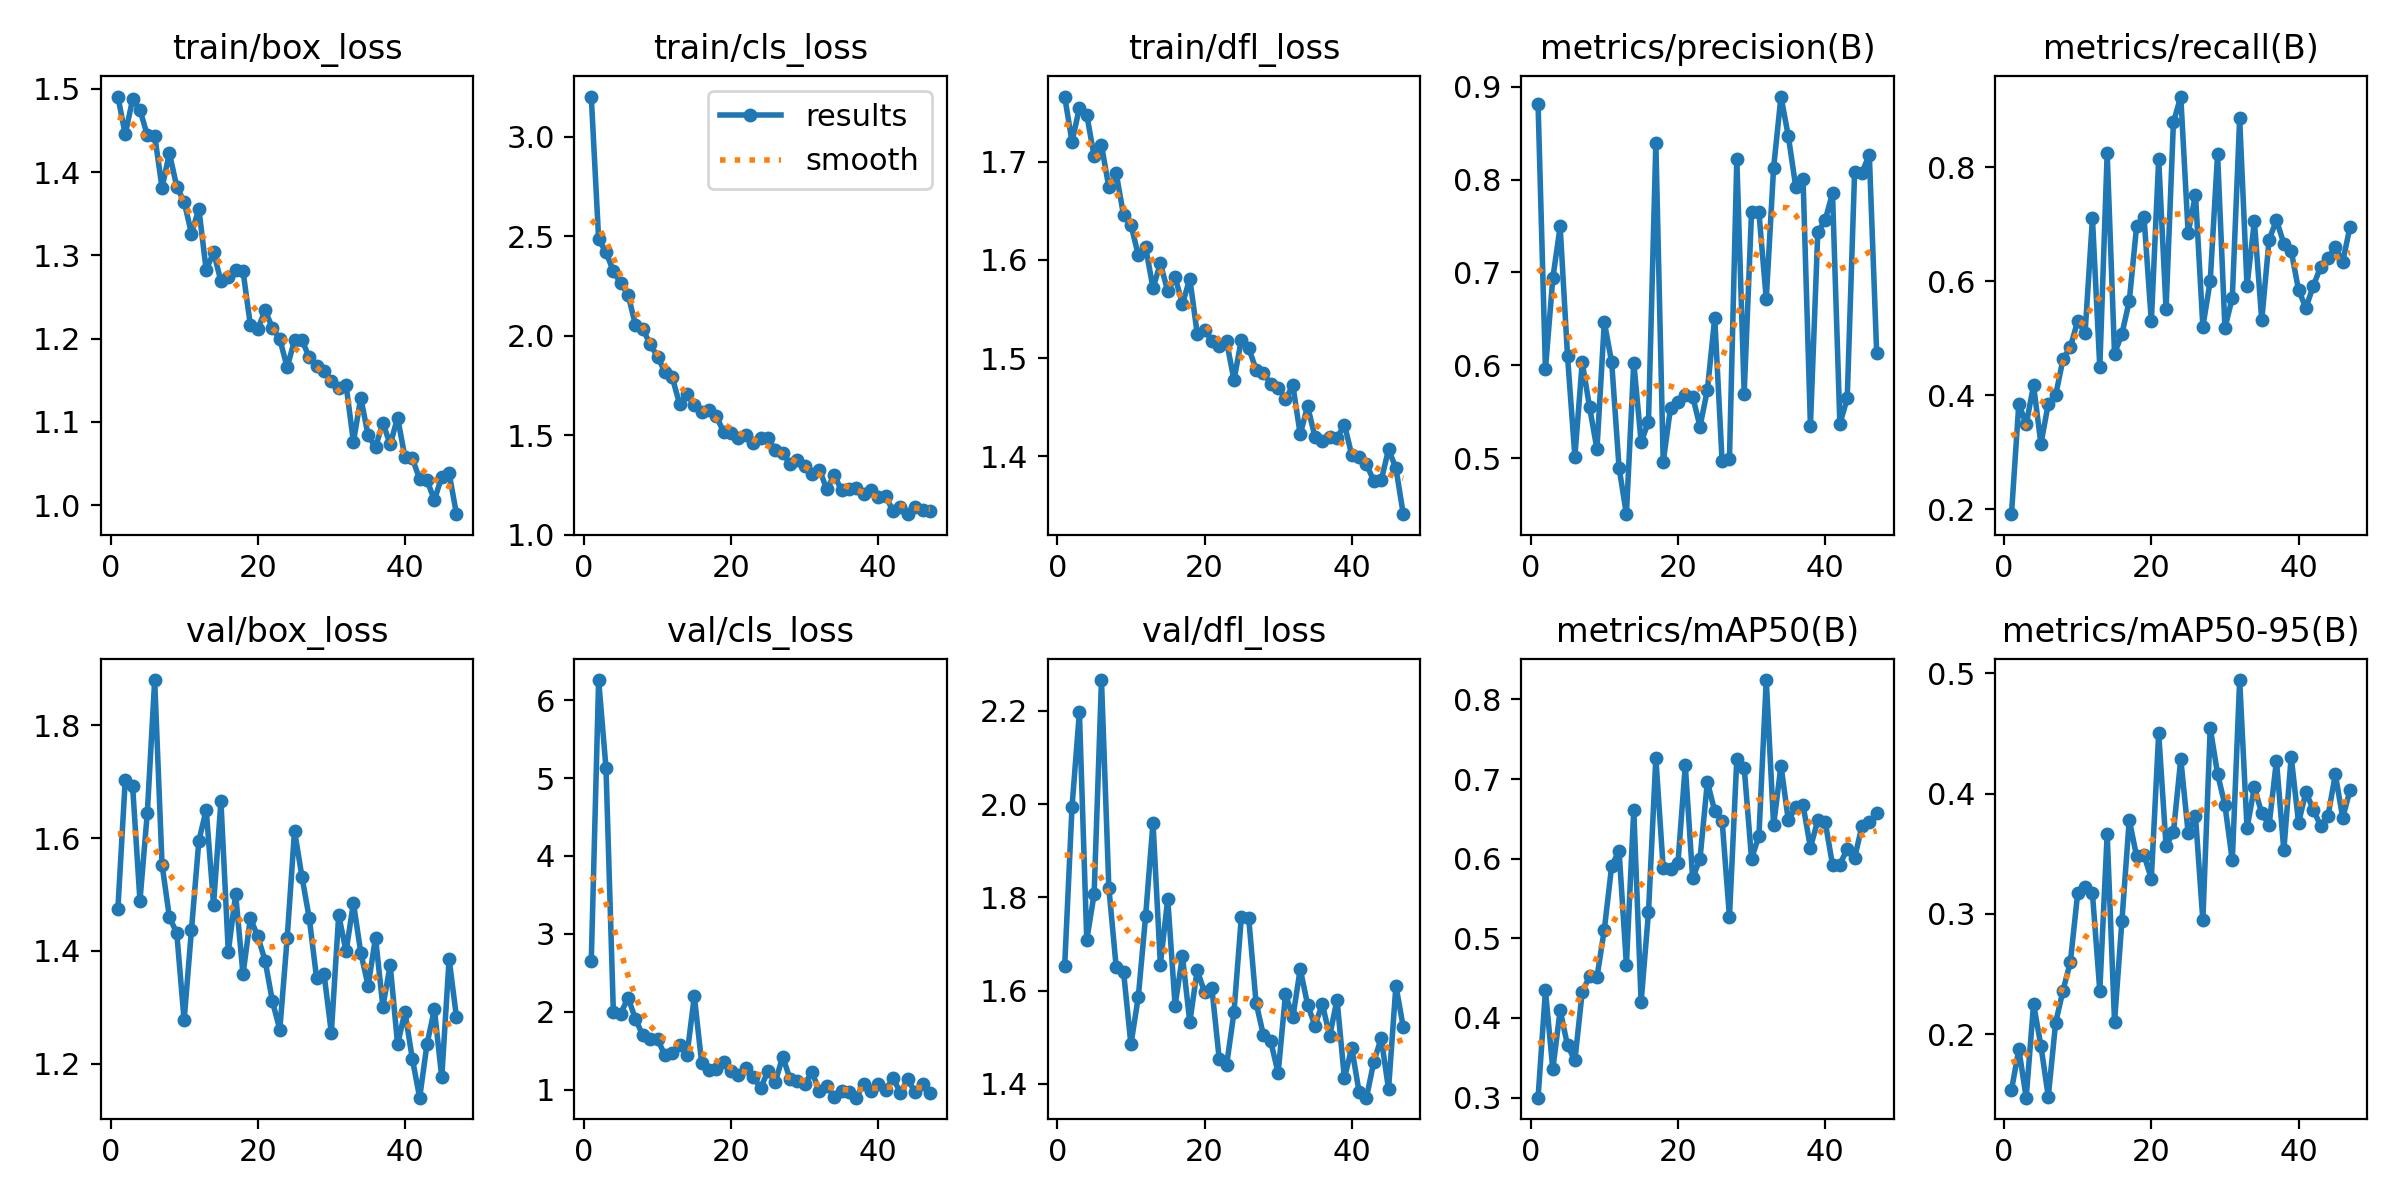

Source data for this figure (header and first rows):
epoch, time, train/box_loss, train/cls_loss, train/dfl_loss, metrics/precision(B), metrics/recall(B), metrics/mAP50(B), metrics/mAP50-95(B), val/box_loss, val/cls_loss, val/dfl_loss, lr/pg0, lr/pg1, lr/pg2
1, 7.727, 1.491, 3.201, 1.766, 0.8811, 0.1914, 0.2999, 0.1537, 1.474, 2.651, 1.653, 0.0003653, 0.0003653, 0.0003653
2, 14.45, 1.445, 2.485, 1.72, 0.5956, 0.3854, 0.4345, 0.1877, 1.703, 6.257, 1.995, 0.0007284, 0.0007284, 0.0007284
3, 21.16, 1.488, 2.42, 1.755, 0.6936, 0.3489, 0.3357, 0.1474, 1.693, 5.128, 2.197, 0.001084, 0.001084, 0.001084
4, 27.9, 1.475, 2.325, 1.748, 0.7495, 0.4174, 0.4097, 0.2251, 1.489, 1.997, 1.708, 0.001078, 0.001078, 0.001078
5, 34.72, 1.444, 2.264, 1.706, 0.61, 0.3146, 0.3656, 0.1905, 1.645, 1.976, 1.807, 0.001067, 0.001067, 0.001067
6, 41.33, 1.444, 2.207, 1.717, 0.5018, 0.3851, 0.3468, 0.1483, 1.881, 2.184, 2.266, 0.001056, 0.001056, 0.001056
7, 48.41, 1.381, 2.054, 1.674, 0.6033, 0.3998, 0.433, 0.2096, 1.553, 1.91, 1.821, 0.001045, 0.001045, 0.001045
8, 55.31, 1.423, 2.033, 1.688, 0.5547, 0.4632, 0.4523, 0.2364, 1.46, 1.699, 1.65, 0.001034, 0.001034, 0.001034
9, 62.46, 1.382, 1.958, 1.646, 0.5098, 0.4846, 0.4512, 0.2601, 1.432, 1.65, 1.64, 0.001023, 0.001023, 0.001023
10, 69.26, 1.364, 1.895, 1.636, 0.6464, 0.5305, 0.5111, 0.3176, 1.277, 1.653, 1.484, 0.001012, 0.001012, 0.001012
11, 76.4, 1.326, 1.818, 1.605, 0.6033, 0.5095, 0.5909, 0.3227, 1.438, 1.441, 1.586, 0.001001, 0.001001, 0.001001
12, 83.62, 1.356, 1.791, 1.613, 0.4898, 0.7104, 0.6101, 0.3171, 1.595, 1.467, 1.761, 0.00099, 0.00099, 0.00099
13, 90.69, 1.282, 1.657, 1.571, 0.4397, 0.4489, 0.467, 0.2362, 1.65, 1.576, 1.96, 0.000979, 0.000979, 0.000979
14, 97.84, 1.304, 1.706, 1.596, 0.603, 0.8243, 0.6613, 0.3664, 1.482, 1.445, 1.656, 0.000968, 0.000968, 0.000968
15, 105.4, 1.269, 1.651, 1.568, 0.5173, 0.4729, 0.4202, 0.2103, 1.665, 2.201, 1.797, 0.000957, 0.000957, 0.000957
16, 112.5, 1.274, 1.618, 1.582, 0.5392, 0.5075, 0.5327, 0.2939, 1.399, 1.342, 1.568, 0.000946, 0.000946, 0.000946
17, 119.6, 1.282, 1.627, 1.555, 0.8391, 0.5648, 0.7264, 0.3782, 1.5, 1.26, 1.674, 0.000935, 0.000935, 0.000935
18, 127, 1.281, 1.596, 1.581, 0.4961, 0.6965, 0.588, 0.3479, 1.358, 1.268, 1.532, 0.000924, 0.000924, 0.000924
19, 134.3, 1.216, 1.514, 1.525, 0.5544, 0.7133, 0.5869, 0.349, 1.458, 1.362, 1.643, 0.000913, 0.000913, 0.000913
20, 141.3, 1.211, 1.512, 1.529, 0.5601, 0.5296, 0.5943, 0.3293, 1.426, 1.241, 1.597, 0.000902, 0.000902, 0.000902
21, 148.4, 1.234, 1.489, 1.517, 0.5675, 0.8145, 0.7174, 0.45, 1.383, 1.19, 1.604, 0.000891, 0.000891, 0.000891
22, 155.7, 1.213, 1.499, 1.512, 0.5664, 0.5506, 0.5754, 0.3567, 1.31, 1.28, 1.452, 0.00088, 0.00088, 0.00088
23, 163, 1.199, 1.462, 1.517, 0.534, 0.8786, 0.6001, 0.3678, 1.26, 1.17, 1.44, 0.000869, 0.000869, 0.000869
24, 170.2, 1.165, 1.487, 1.477, 0.5735, 0.924, 0.6965, 0.4287, 1.423, 1.021, 1.553, 0.000858, 0.000858, 0.000858
25, 177.5, 1.198, 1.487, 1.519, 0.6509, 0.6848, 0.6598, 0.3673, 1.613, 1.24, 1.757, 0.000847, 0.000847, 0.000847
26, 184.9, 1.198, 1.426, 1.51, 0.4968, 0.7518, 0.648, 0.381, 1.532, 1.098, 1.756, 0.000836, 0.000836, 0.000836
27, 192.1, 1.177, 1.411, 1.488, 0.4993, 0.5205, 0.5267, 0.2948, 1.458, 1.427, 1.574, 0.000825, 0.000825, 0.000825
28, 199.3, 1.167, 1.357, 1.485, 0.8221, 0.6003, 0.7254, 0.4545, 1.351, 1.139, 1.504, 0.000814, 0.000814, 0.000814
29, 207.2, 1.162, 1.374, 1.474, 0.5696, 0.823, 0.7144, 0.4164, 1.36, 1.108, 1.491, 0.000803, 0.000803, 0.000803
30, 215.2, 1.149, 1.345, 1.47, 0.7649, 0.5179, 0.6001, 0.3903, 1.255, 1.079, 1.423, 0.000792, 0.000792, 0.000792
31, 223.3, 1.14, 1.307, 1.458, 0.7649, 0.5711, 0.6284, 0.3445, 1.463, 1.224, 1.592, 0.000781, 0.000781, 0.000781
32, 231.3, 1.144, 1.328, 1.472, 0.6714, 0.8855, 0.8244, 0.4943, 1.399, 0.9822, 1.542, 0.00077, 0.00077, 0.00077
33, 239, 1.076, 1.228, 1.422, 0.8129, 0.5917, 0.6421, 0.3714, 1.485, 1.052, 1.646, 0.000759, 0.000759, 0.000759
34, 246.3, 1.129, 1.299, 1.451, 0.8894, 0.7053, 0.717, 0.4051, 1.397, 0.9103, 1.57, 0.000748, 0.000748, 0.000748
35, 253.7, 1.084, 1.225, 1.42, 0.8467, 0.5315, 0.648, 0.3836, 1.338, 0.9823, 1.525, 0.000737, 0.000737, 0.000737
36, 261.1, 1.07, 1.229, 1.416, 0.7925, 0.673, 0.665, 0.3738, 1.424, 0.978, 1.571, 0.000726, 0.000726, 0.000726
37, 268.4, 1.099, 1.233, 1.42, 0.8005, 0.7071, 0.667, 0.4274, 1.301, 0.8998, 1.502, 0.000715, 0.000715, 0.000715
38, 276.1, 1.073, 1.205, 1.418, 0.5351, 0.6662, 0.6141, 0.3528, 1.374, 1.078, 1.581, 0.000704, 0.000704, 0.000704
39, 283.7, 1.105, 1.225, 1.432, 0.7433, 0.6533, 0.6482, 0.4306, 1.234, 0.9807, 1.412, 0.000693, 0.000693, 0.000693
40, 291, 1.057, 1.192, 1.401, 0.7562, 0.5848, 0.6465, 0.3759, 1.292, 1.069, 1.477, 0.000682, 0.000682, 0.000682
41, 298.5, 1.056, 1.196, 1.399, 0.7854, 0.5532, 0.5925, 0.4012, 1.209, 1.004, 1.382, 0.000671, 0.000671, 0.000671
42, 305.9, 1.031, 1.118, 1.392, 0.5369, 0.5917, 0.5927, 0.3867, 1.139, 1.148, 1.37, 0.00066, 0.00066, 0.00066
43, 313.2, 1.03, 1.142, 1.375, 0.5644, 0.6248, 0.6124, 0.3732, 1.235, 0.9644, 1.447, 0.000649, 0.000649, 0.000649
44, 320.5, 1.006, 1.104, 1.375, 0.8078, 0.6407, 0.6006, 0.3816, 1.296, 1.136, 1.498, 0.000638, 0.000638, 0.000638
45, 328, 1.034, 1.142, 1.407, 0.8073, 0.6594, 0.6412, 0.4159, 1.175, 0.968, 1.388, 0.000627, 0.000627, 0.000627
46, 335.5, 1.038, 1.125, 1.388, 0.8269, 0.6343, 0.6466, 0.3799, 1.386, 1.075, 1.61, 0.000616, 0.000616, 0.000616
47, 342.9, 0.989, 1.122, 1.341, 0.6136, 0.6958, 0.6574, 0.4031, 1.282, 0.9621, 1.521, 0.0006051, 0.0006051, 0.0006051
